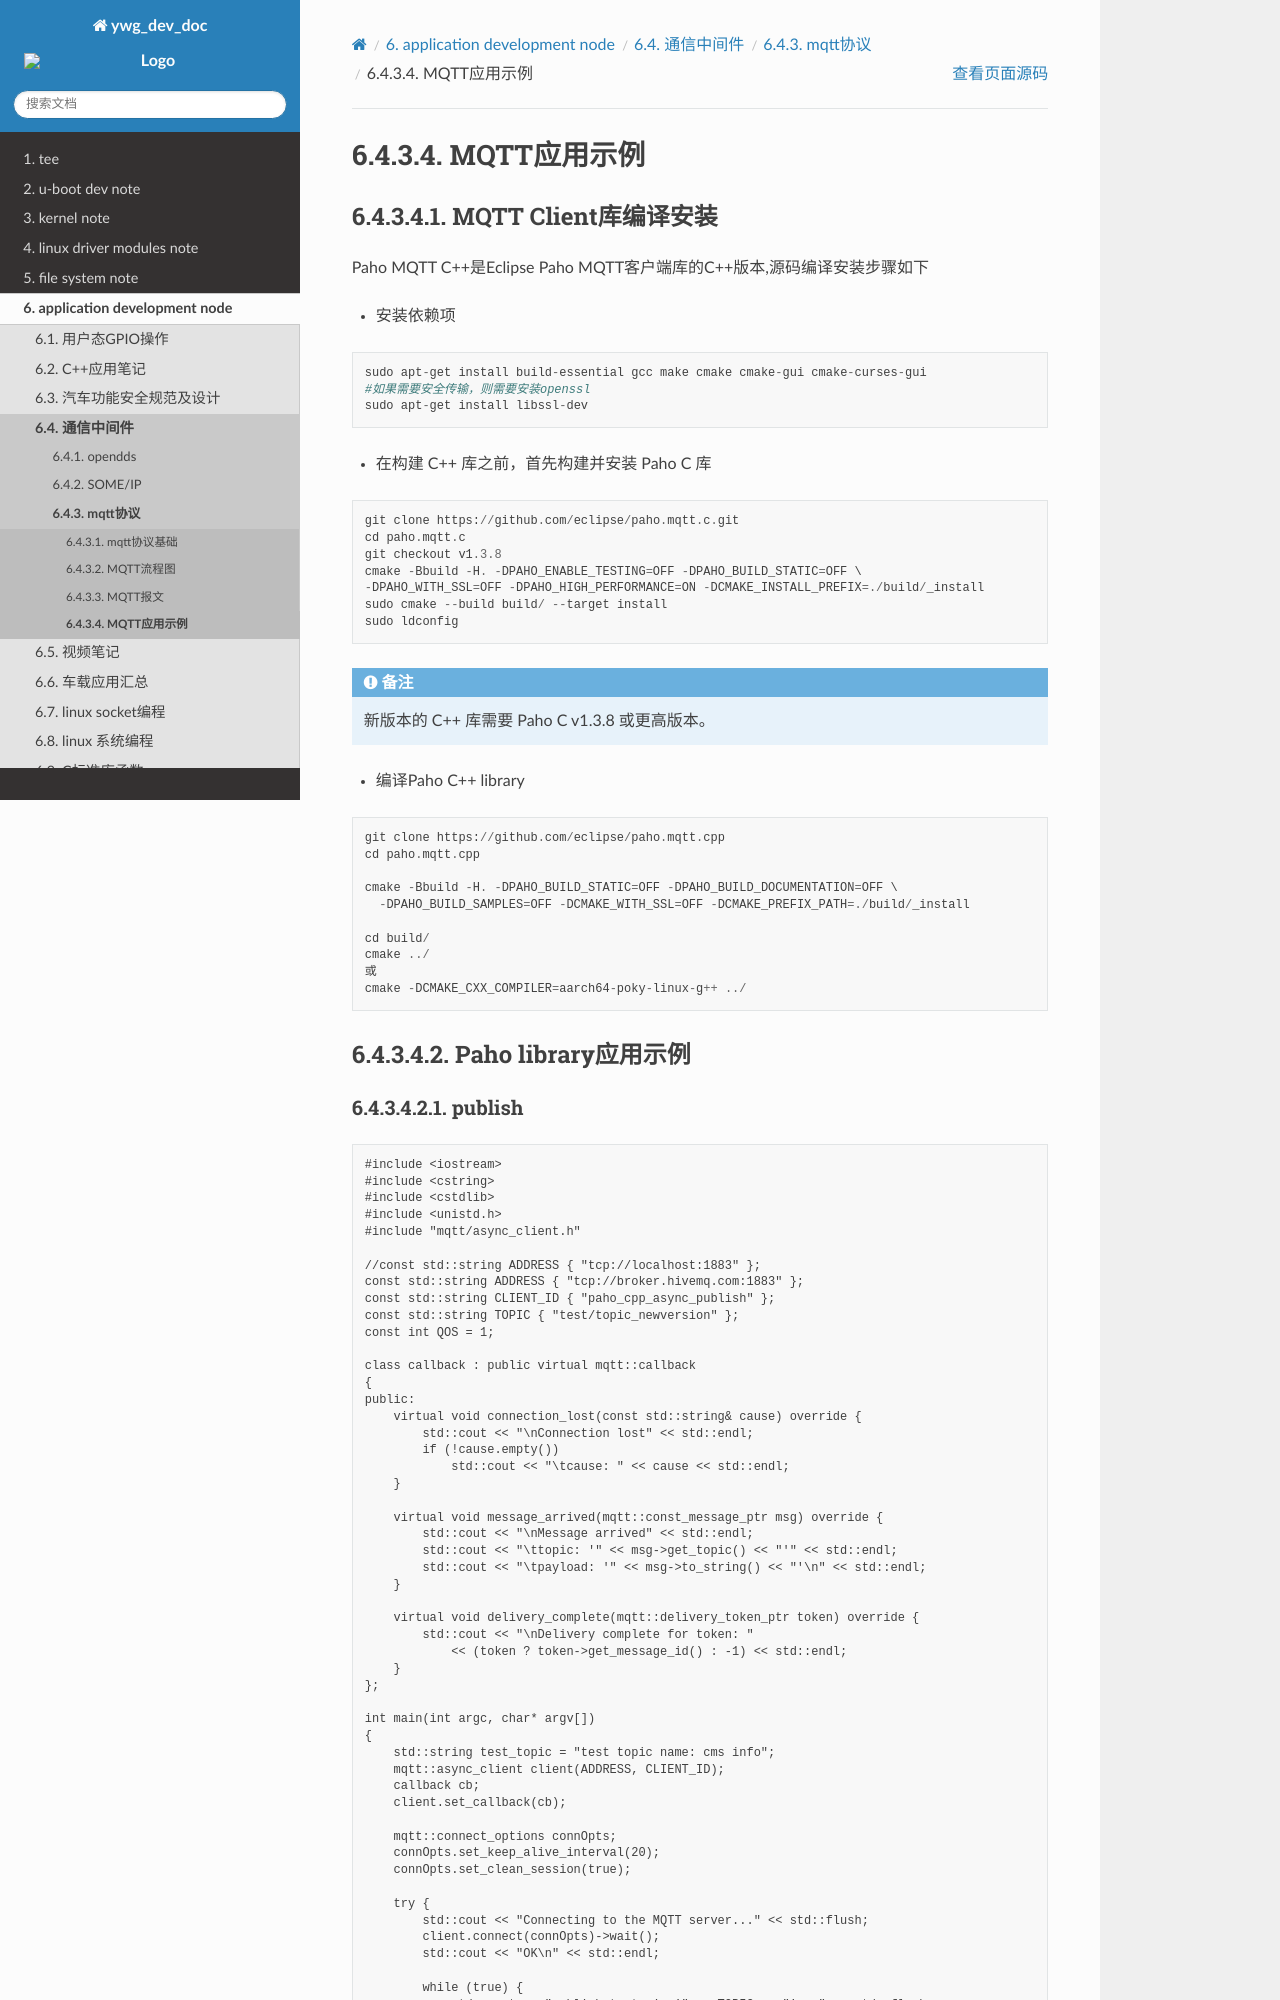

repository: hkdywg/doc_development · page: user/communication/mqtt/mqtt_usermenu.html · generator: sphinx

MQTT应用示例
==============

MQTT Client库编译安装
------------------------

Paho MQTT C++是Eclipse Paho MQTT客户端库的C++版本,源码编译安装步骤如下

- 安装依赖项

::
    
    sudo apt-get install build-essential gcc make cmake cmake-gui cmake-curses-gui
    #如果需要安全传输，则需要安装openssl
    sudo apt-get install libssl-dev


- 在构建 C++ 库之前，首先构建并安装 Paho C 库

::

    git clone https://github.com/eclipse/paho.mqtt.c.git
    cd paho.mqtt.c
    git checkout v1.3.8
    cmake -Bbuild -H. -DPAHO_ENABLE_TESTING=OFF -DPAHO_BUILD_STATIC=OFF \
    -DPAHO_WITH_SSL=OFF -DPAHO_HIGH_PERFORMANCE=ON -DCMAKE_INSTALL_PREFIX=./build/_install
    sudo cmake --build build/ --target install
    sudo ldconfig

.. note::
    新版本的 C++ 库需要 Paho C v1.3.8 或更高版本。


- 编译Paho C++ library


::

    git clone https://github.com/eclipse/paho.mqtt.cpp
    cd paho.mqtt.cpp

    cmake -Bbuild -H. -DPAHO_BUILD_STATIC=OFF -DPAHO_BUILD_DOCUMENTATION=OFF \
      -DPAHO_BUILD_SAMPLES=OFF -DCMAKE_WITH_SSL=OFF -DCMAKE_PREFIX_PATH=./build/_install

    cd build/
    cmake ../
    或
    cmake -DCMAKE_CXX_COMPILER=aarch64-poky-linux-g++ ../

Paho library应用示例
-----------------------
